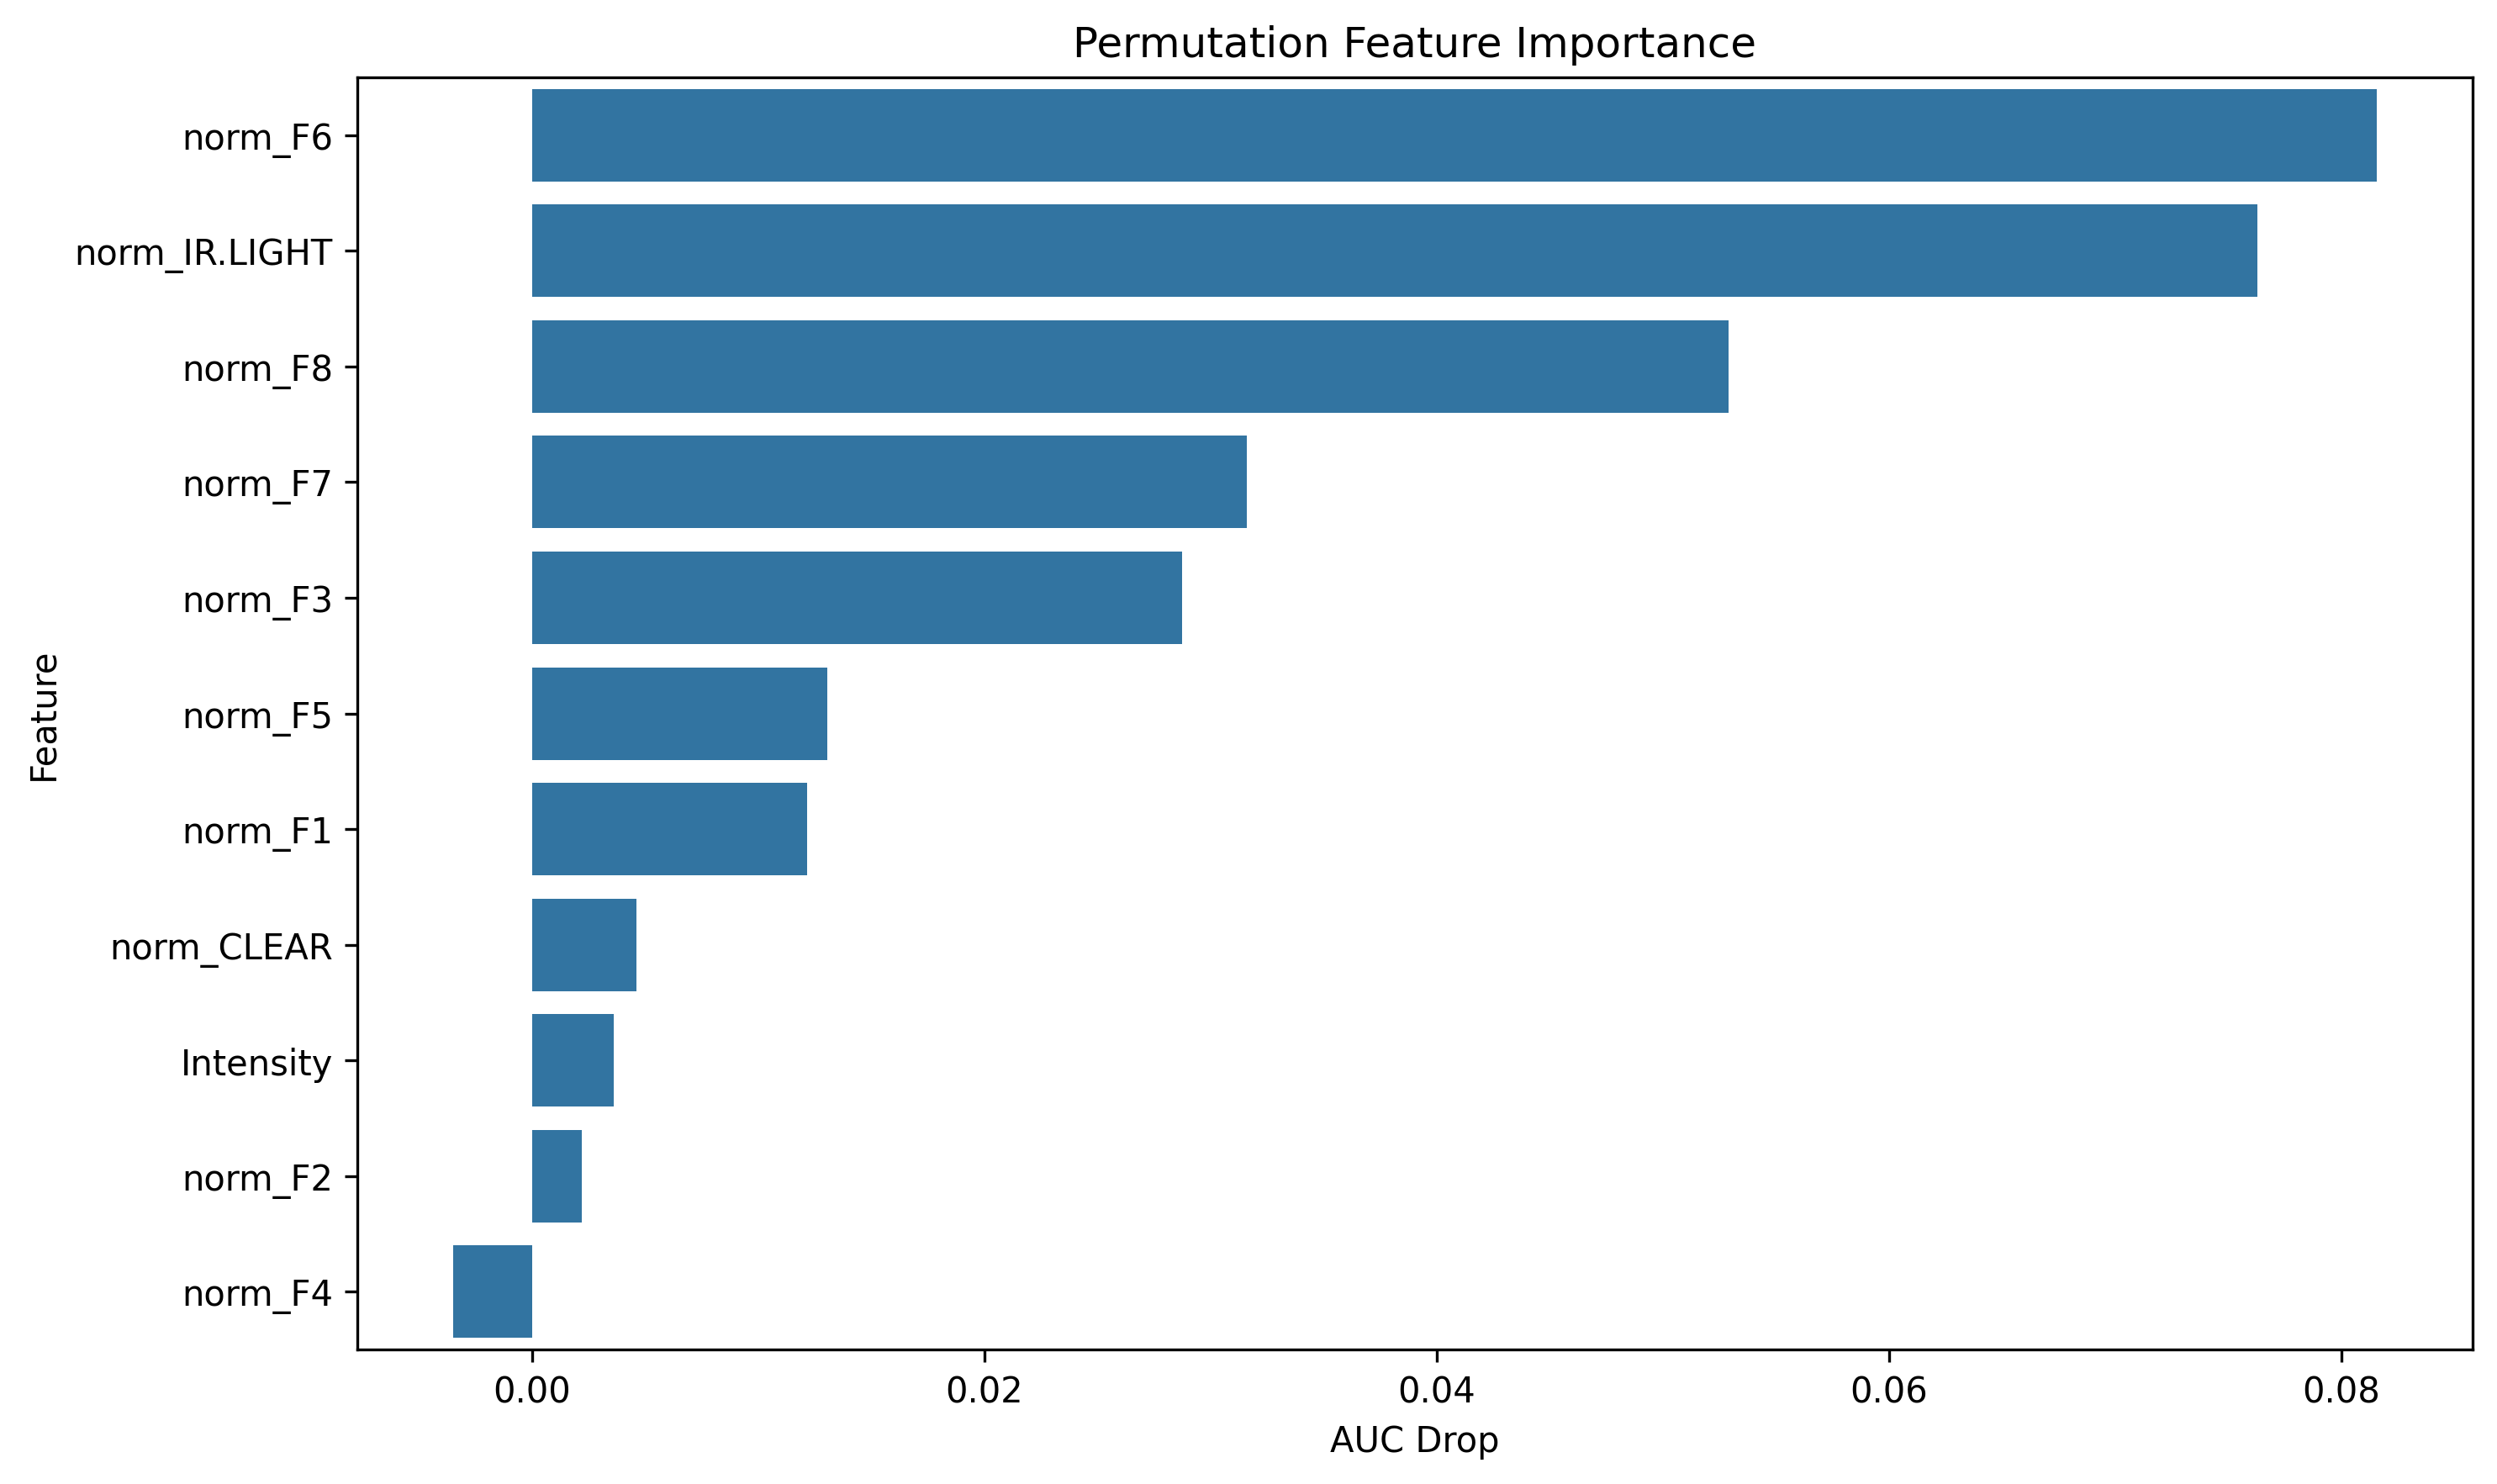

The data file committed next to this chart (first rows):
feature, importance
norm_F6, 0.08155
norm_IR.LIGHT, 0.0763
norm_F8, 0.05291
norm_F7, 0.03158
norm_F3, 0.02875
norm_F5, 0.01306
norm_F1, 0.01215
norm_CLEAR, 0.004618
Intensity, 0.003611
norm_F2, 0.002178
norm_F4, -0.00348
